Run: headless pygame with SDL's dummy video driver; simulated clock (each Clock.tick advances the game by its frame time, no real sleeping); random seed 0; keys injected as events and as key.get_pressed() state; no mouse input.
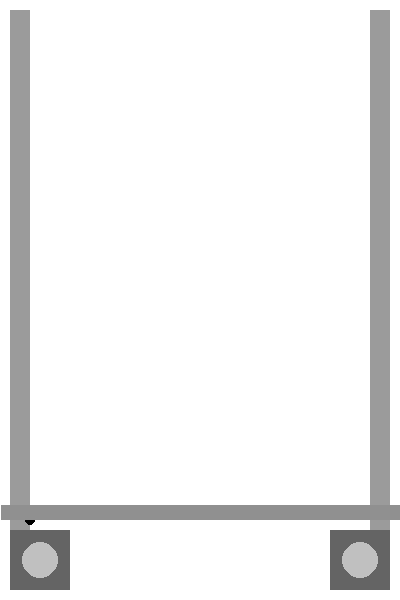
Frame 1 of 4 · flips 1–60 · no input
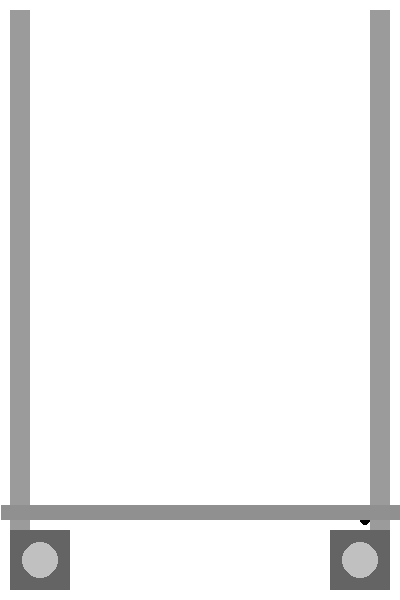
Frame 2 of 4 · flips 61–180 · tapped SPACE, RETURN · held RIGHT (→), D
Frame 3 of 4 · flips 181–300 · held DOWN (↓), S · screen unchanged from frame 2, image omitted
Frame 4 of 4 · flips 301–420 · held LEFT (←), A, UP (↑), W · screen same as frame 1, image omitted

The pygame program that drew these frames:

import pygame

pygame.init()

X_LEN = 400

Y_LEN = 900

ratio = X_LEN / Y_LEN

hScreen = 600
wScreen = Y_LEN * ratio

zero = [30, hScreen - 80]

win = pygame.display.set_mode((wScreen, hScreen))

def convertFromMachineToCoords(cords):
    corners = [zero, [wScreen - 30, zero[1]], [wScreen - 30, 30], [30, 30]]
    LW_Bed = [corners[2][0] - corners[3][0], corners[0][1] - corners[3][1]]
    eg = [int(cords[0] * LW_Bed[0]) / X_LEN, int(cords[1] * LW_Bed[1]) / Y_LEN]
    return eg

def checkIfPositionIsValid(position):
    if (-1 < position[0] < X_LEN) and (-1 < position[1] < Y_LEN):
        return True
    else:
        return False


class bed():
    def __init__(self, screenDimensions, bedSzise):
        self.screenWidth = screenDimensions[0]
        self.screenHeight = screenDimensions[1]

        self.bedWidth = bedSzise[0]
        self.bedHeight = bedSzise[1]
        self.zero = zero
        self.frameThickness = 20

    def draw_bed(self, win):

        pygame.draw.rect(win, (155, 155, 155), pygame.Rect(10, 10, self.frameThickness, self.screenHeight - 80))
        pygame.draw.rect(win, (155, 155, 155), pygame.Rect(self.screenWidth - 10 - self.frameThickness, 10, self.frameThickness, self.screenHeight - 80))

class motor(object):
    def __init__(self, position, rotation):
        self.x = position[0]
        self.y = position[1]
        self.rotation = rotation
        self.height = 60


    def draw(self, win):
        pygame.draw.rect(win, (100, 100, 100), pygame.Rect(round(self.x - self.height / 2), round(self.y - self.height / 2), self.height, self.height))
        pygame.draw.circle(win, (192, 192, 192), (self.x, self.y), 18)


class cnc_head():
    def __init__(self, position):
        self.position = position
        self.zero = zero

    def draw(self, win):

        self.PosRelToZero = [self.zero[0] + self.position[0], self.zero[1] - self.position[1]]

        pygame.draw.circle(win, (0, 0, 0), self.PosRelToZero, 5)
        pygame.draw.rect(win, (144, 144, 144), pygame.Rect(1, self.PosRelToZero[1] - 15, wScreen, 15))
        #print(self.position)

def home(ak_pos):
    homed_x = False
    homed_y = False

    x = ak_pos[0]
    y = ak_pos[1]

    while not homed_x:
        x -= 1
        if x <= 0:
            x = 0
            homed_x = True
        head.position = convertFromMachineToCoords([x, y])
        redraw_window()

    while not homed_y:
        y -= 1
        if y <= 0:
            y = 0
            homed_y = True
        head.position = convertFromMachineToCoords([x, y])
        redraw_window()





bed = bed([wScreen, hScreen], [X_LEN, Y_LEN])
motor1 = motor([40, hScreen - 40], 0)
motor2 = motor([wScreen - 40, hScreen - 40], 0)
head = cnc_head([0, 0])

def redraw_window():
    win.fill((255, 255, 255))

    bed.draw_bed(win)
    motor1.draw(win)
    motor2.draw(win)
    head.draw(win)

    pygame.display.update()


run = True

xy_head_pos = [0, 0]

clock = pygame.time.Clock()

while run:
    for event in pygame.event.get():
        if event.type == pygame.QUIT:
            run = False

    keys = pygame.key.get_pressed()

    key_input = pygame.key.get_pressed()

    if key_input[pygame.K_w]:
        xy_head_pos[1] += 5

    if key_input[pygame.K_s]:
        xy_head_pos[1] -= 5

    if key_input[pygame.K_a]:
        xy_head_pos[0] -= 5

    if key_input[pygame.K_d]:
        xy_head_pos[0] += 5

    if key_input[pygame.K_SPACE]:
        home(xy_head_pos)
        xy_head_pos = [0, 0]

    if checkIfPositionIsValid(xy_head_pos):
        head.position = convertFromMachineToCoords(xy_head_pos)

    redraw_window()

    clock.tick(30)
